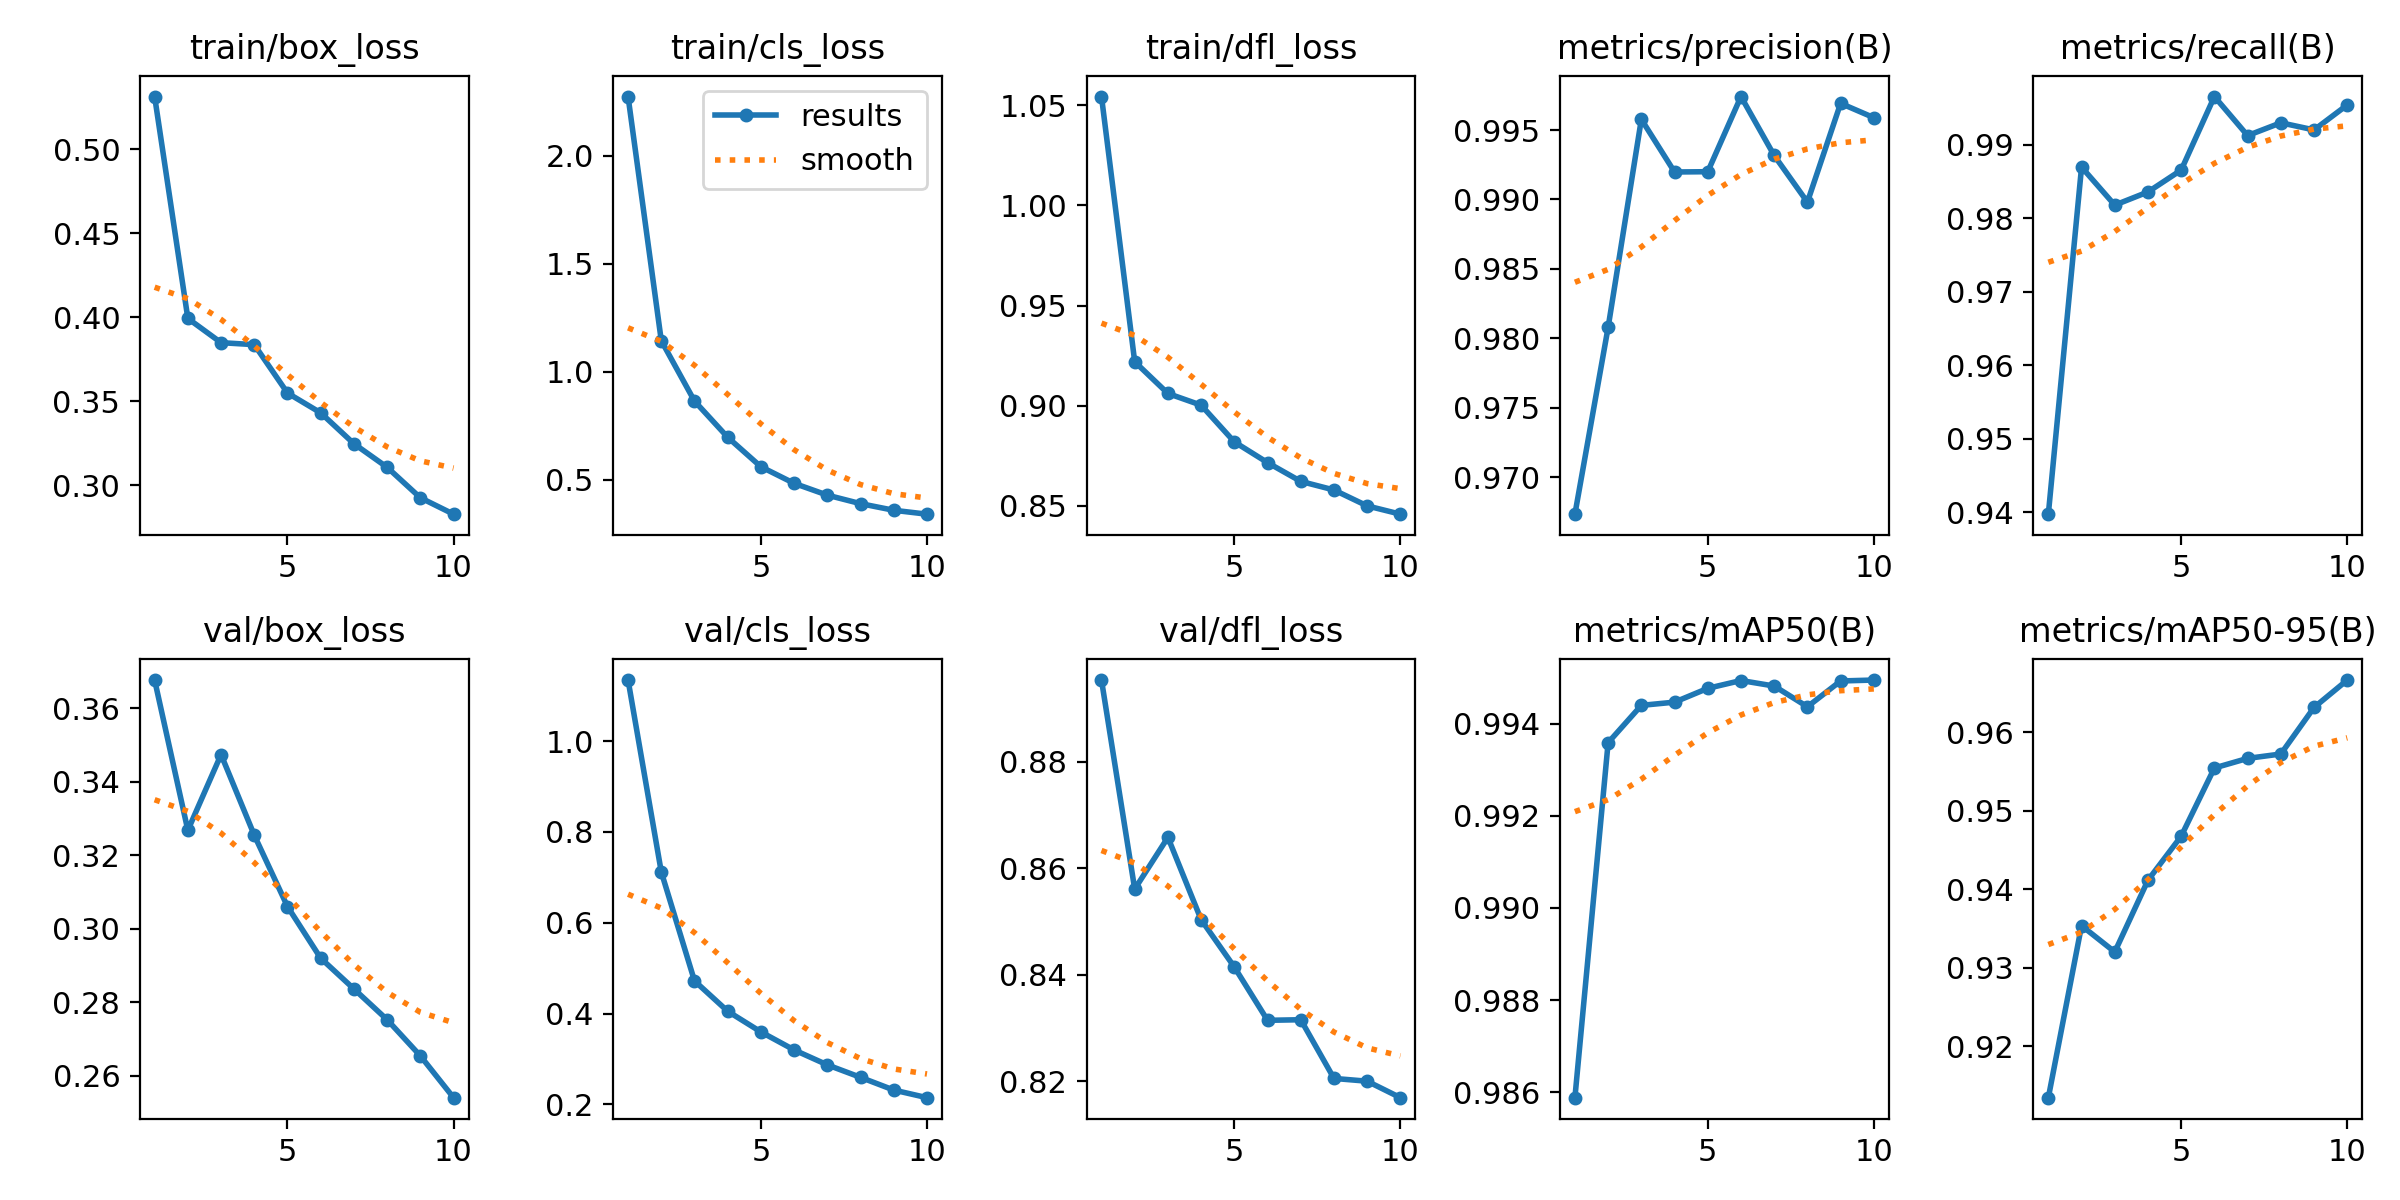

The data file committed next to this chart (first rows):
epoch, time, train/box_loss, train/cls_loss, train/dfl_loss, metrics/precision(B), metrics/recall(B), metrics/mAP50(B), metrics/mAP50-95(B), val/box_loss, val/cls_loss, val/dfl_loss, lr/pg0, lr/pg1, lr/pg2, lr/pg3, lr/pg4, lr/pg5, lr/pg6, lr/pg7
1, 312.1, 0.5313, 2.274, 1.054, 0.9674, 0.9398, 0.9859, 0.9135, 0.3677, 1.134, 0.8953, 0.001997, 0.0006658, 0.001997, 0.0006658, 0.001997, 0.0006658, 0.001997, 0.0006658
2, 530.7, 0.3993, 1.144, 0.922, 0.9808, 0.987, 0.9936, 0.9354, 0.3268, 0.7119, 0.8561, 0.003602, 0.001201, 0.003602, 0.001201, 0.003602, 0.001201, 0.003602, 0.001201
3, 727.5, 0.3849, 0.8639, 0.9061, 0.9958, 0.9818, 0.9944, 0.932, 0.3474, 0.472, 0.8658, 0.00481, 0.001603, 0.00481, 0.001603, 0.00481, 0.001603, 0.00481, 0.001603
4, 875.9, 0.3837, 0.6962, 0.9003, 0.992, 0.9836, 0.9945, 0.9412, 0.3255, 0.4051, 0.8504, 0.004218, 0.001406, 0.004218, 0.001406, 0.004218, 0.001406, 0.004218, 0.001406
5, 1029, 0.3549, 0.5597, 0.8819, 0.992, 0.9866, 0.9948, 0.9468, 0.3061, 0.3595, 0.8415, 0.003624, 0.001208, 0.003624, 0.001208, 0.003624, 0.001208, 0.003624, 0.001208
6, 1151, 0.3431, 0.4829, 0.8716, 0.9974, 0.9966, 0.9949, 0.9555, 0.292, 0.3198, 0.8315, 0.00303, 0.00101, 0.00303, 0.00101, 0.00303, 0.00101, 0.00303, 0.00101
7, 1266, 0.3247, 0.4282, 0.8622, 0.9932, 0.9913, 0.9948, 0.9567, 0.2836, 0.2869, 0.8316, 0.002436, 0.000812, 0.002436, 0.000812, 0.002436, 0.000812, 0.002436, 0.000812
8, 1408, 0.3107, 0.3888, 0.8579, 0.9898, 0.993, 0.9944, 0.9573, 0.2753, 0.2595, 0.8206, 0.001842, 0.000614, 0.001842, 0.000614, 0.001842, 0.000614, 0.001842, 0.000614
9, 1575, 0.2926, 0.3582, 0.85, 0.9969, 0.992, 0.9949, 0.9632, 0.2654, 0.2315, 0.82, 0.001248, 0.000416, 0.001248, 0.000416, 0.001248, 0.000416, 0.001248, 0.000416
10, 1744, 0.2828, 0.3401, 0.8458, 0.9959, 0.9954, 0.995, 0.9667, 0.254, 0.2147, 0.817, 0.000654, 0.000218, 0.000654, 0.000218, 0.000654, 0.000218, 0.000654, 0.000218
